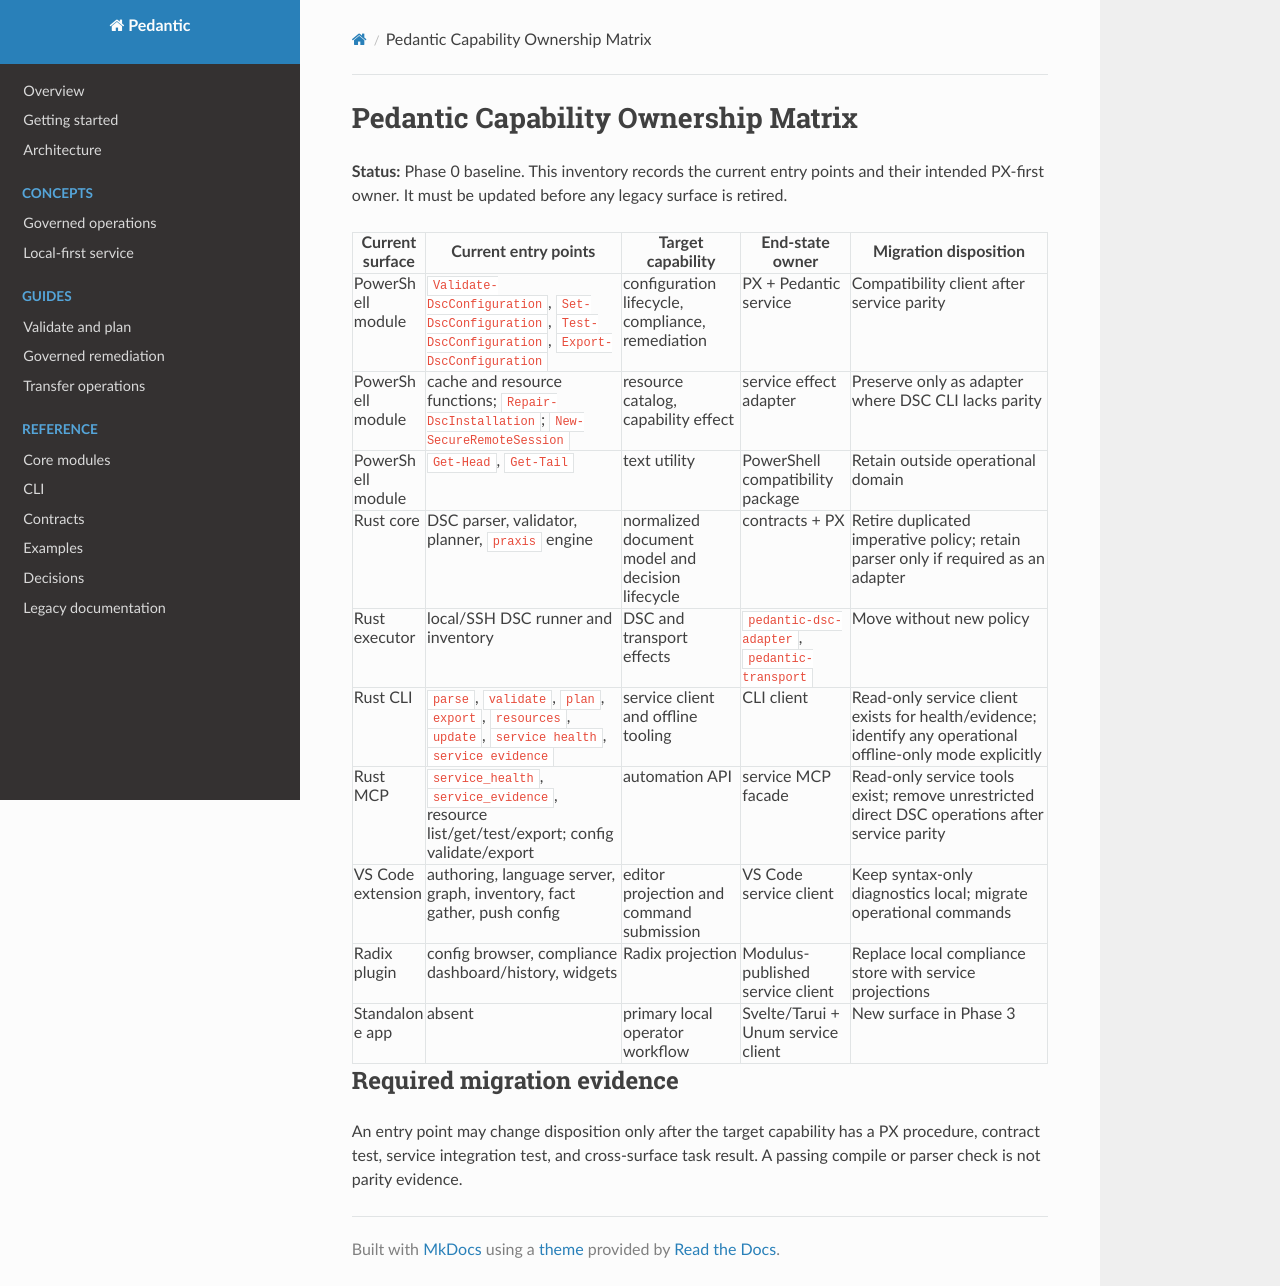

repository: plures/pedantic · page: CAPABILITY-OWNERSHIP-MATRIX/index.html · generator: mkdocs

# Pedantic Capability Ownership Matrix

**Status:** Phase 0 baseline. This inventory records the current entry points and their intended PX-first owner. It must be updated before any legacy surface is retired.

| Current surface | Current entry points | Target capability | End-state owner | Migration disposition |
|---|---|---|---|---|
| PowerShell module | `Validate-DscConfiguration`, `Set-DscConfiguration`, `Test-DscConfiguration`, `Export-DscConfiguration` | configuration lifecycle, compliance, remediation | PX + Pedantic service | Compatibility client after service parity |
| PowerShell module | cache and resource functions; `Repair-DscInstallation`; `New-SecureRemoteSession` | resource catalog, capability effect | service effect adapter | Preserve only as adapter where DSC CLI lacks parity |
| PowerShell module | `Get-Head`, `Get-Tail` | text utility | PowerShell compatibility package | Retain outside operational domain |
| Rust core | DSC parser, validator, planner, `praxis` engine | normalized document model and decision lifecycle | contracts + PX | Retire duplicated imperative policy; retain parser only if required as an adapter |
| Rust executor | local/SSH DSC runner and inventory | DSC and transport effects | `pedantic-dsc-adapter`, `pedantic-transport` | Move without new policy |
| Rust CLI | `parse`, `validate`, `plan`, `export`, `resources`, `update`, `service health`, `service evidence` | service client and offline tooling | CLI client | Read-only service client exists for health/evidence; identify any operational offline-only mode explicitly |
| Rust MCP | `service_health`, `service_evidence`, resource list/get/test/export; config validate/export | automation API | service MCP facade | Read-only service tools exist; remove unrestricted direct DSC operations after service parity |
| VS Code extension | authoring, language server, graph, inventory, fact gather, push config | editor projection and command submission | VS Code service client | Keep syntax-only diagnostics local; migrate operational commands |
| Radix plugin | config browser, compliance dashboard/history, widgets | Radix projection | Modulus-published service client | Replace local compliance store with service projections |
| Standalone app | absent | primary local operator workflow | Svelte/Tarui + Unum service client | New surface in Phase 3 |

## Required migration evidence

An entry point may change disposition only after the target capability has a PX procedure, contract test, service integration test, and cross-surface task result. A passing compile or parser check is not parity evidence.
